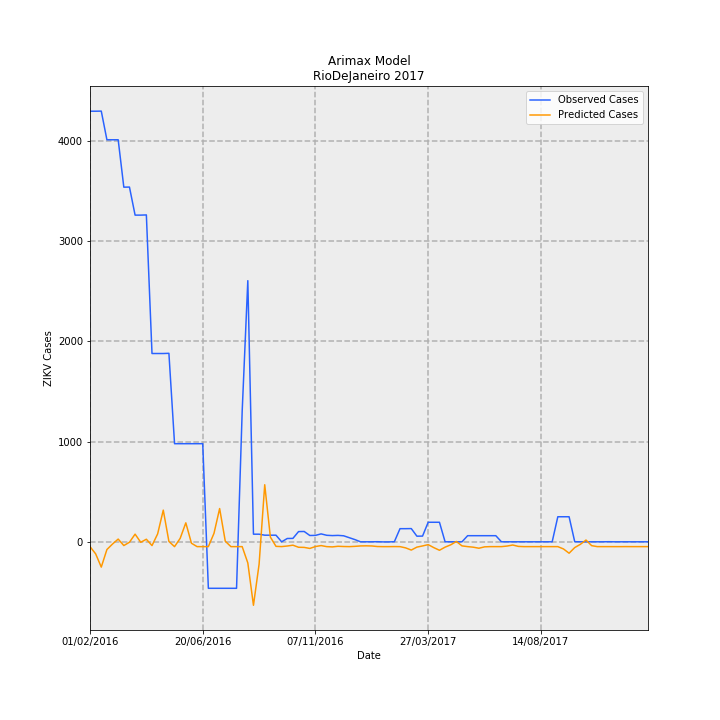

Source data for this figure (header and first rows):
Date, predictions_incidence, observed_incidence, Predicted Cases, Observed Cases, error
01/02/2016, -0.2882, 25.7, -48.18, 4297, 4345
08/02/2016, -0.7173, 25.7, -119.9, 4297, 4417
15/02/2016, -1.51, 25.71, -252.5, 4298, 4550
22/02/2016, -0.4616, 24, -77.17, 4012, 4089
29/02/2016, -0.1315, 24, -21.98, 4012, 4034
07/03/2016, 0.1626, 24, 27.18, 4012, 3985
14/03/2016, -0.2238, 21.17, -37.41, 3539, 3576
21/03/2016, -0.02675, 21.17, -4.472, 3540, 3544
28/03/2016, 0.4568, 19.5, 76.37, 3260, 3184
04/04/2016, -0.02912, 19.5, -4.868, 3260, 3265
11/04/2016, 0.1531, 19.51, 25.6, 3262, 3236
18/04/2016, -0.2262, 11.24, -37.82, 1879, 1917
25/04/2016, 0.4721, 11.24, 78.92, 1879, 1800
02/05/2016, 1.89, 11.24, 316, 1879, 1563
09/05/2016, 0.0213, 11.25, 3.56, 1881, 1877
16/05/2016, -0.2888, 5.856, -48.28, 979, 1027
23/05/2016, 0.2067, 5.856, 34.56, 979, 944.4
30/05/2016, 1.133, 5.856, 189.4, 979, 789.6
06/06/2016, -0.08615, 5.856, -14.4, 979, 993.4
13/06/2016, -0.2877, 5.856, -48.09, 979, 1027
20/06/2016, -0.2877, 5.856, -48.09, 979, 1027
27/06/2016, -0.2877, -2.775, -48.09, -464, -415.9
04/07/2016, 0.5083, -2.775, 84.98, -464, -549
11/07/2016, 1.985, -2.775, 331.9, -464, -795.9
18/07/2016, 0.0347, -2.775, 5.801, -464, -469.8
25/07/2016, -0.2877, -2.775, -48.09, -464, -415.9
01/08/2016, -0.2877, -2.775, -48.09, -464, -415.9
08/08/2016, -0.2877, 7.794, -48.09, 1303, 1351
15/08/2016, -1.262, 15.59, -211, 2606, 2817
22/08/2016, -3.789, 0.4546, -633.5, 76.0, 709.5
29/08/2016, -1.339, 0.4546, -223.9, 76.0, 299.9
05/09/2016, 3.406, 0.3948, 569.5, 66.0, -503.5
12/09/2016, 0.283, 0.3948, 47.32, 66.0, 18.68
19/09/2016, -0.2719, 0.3948, -45.46, 66.0, 111.5
26/09/2016, -0.2854, 0.0, -47.72, 0.0, 47.72
03/10/2016, -0.2512, 0.1974, -42.01, 33.0, 75.01
10/10/2016, -0.2019, 0.2034, -33.76, 34.0, 67.76
17/10/2016, -0.3254, 0.6101, -54.41, 102.0, 156.4
24/10/2016, -0.3341, 0.6161, -55.86, 103.0, 158.9
31/10/2016, -0.3955, 0.3768, -66.13, 63.0, 129.1
07/11/2016, -0.2824, 0.3828, -47.21, 64.0, 111.2
14/11/2016, -0.2254, 0.4725, -37.69, 79.0, 116.7
21/11/2016, -0.2886, 0.3888, -48.24, 65.0, 113.2
28/11/2016, -0.3038, 0.3708, -50.79, 62.0, 112.8
05/12/2016, -0.2673, 0.3828, -44.69, 64.0, 108.7
12/12/2016, -0.2809, 0.3589, -46.96, 60, 107
19/12/2016, -0.2879, 0.2452, -48.14, 41.0, 89.14
26/12/2016, -0.2713, 0.1316, -45.36, 22.0, 67.36
02/01/2017, -0.2464, 0.0, -41.19, 0.0, 41.19
09/01/2017, -0.2413, 0.0, -40.35, 0.0, 40.35
16/01/2017, -0.2488, 0.0, -41.59, 0.0, 41.59
23/01/2017, -0.2827, 0.005981, -47.27, 1.0, 48.27
30/01/2017, -0.2882, -0.005981, -48.18, -1.0, 47.18
06/02/2017, -0.2881, -0.005981, -48.17, -1.0, 47.17
13/02/2017, -0.2847, 0.005981, -47.6, 1.0, 48.6
20/02/2017, -0.2883, 0.7835, -48.2, 131.0, 179.2
27/02/2017, -0.3625, 0.7835, -60.61, 131.0, 191.6
06/03/2017, -0.4928, 0.7895, -82.4, 132.0, 214.4
13/03/2017, -0.3172, 0.3349, -53.04, 56.0, 109
20/03/2017, -0.2473, 0.3409, -41.35, 57.0, 98.35
... 40 more rows
